Run: headless pygame with SDL's dummy video driver; simulated clock (each Clock.tick advances the game by its frame time, no real sleeping); random seed 0; keys injected as events and as key.get_pressed() state; mouse plan: one left click at the window centre at the start of phase 2, then a move to the lower-right quarter at the start of phase 3.
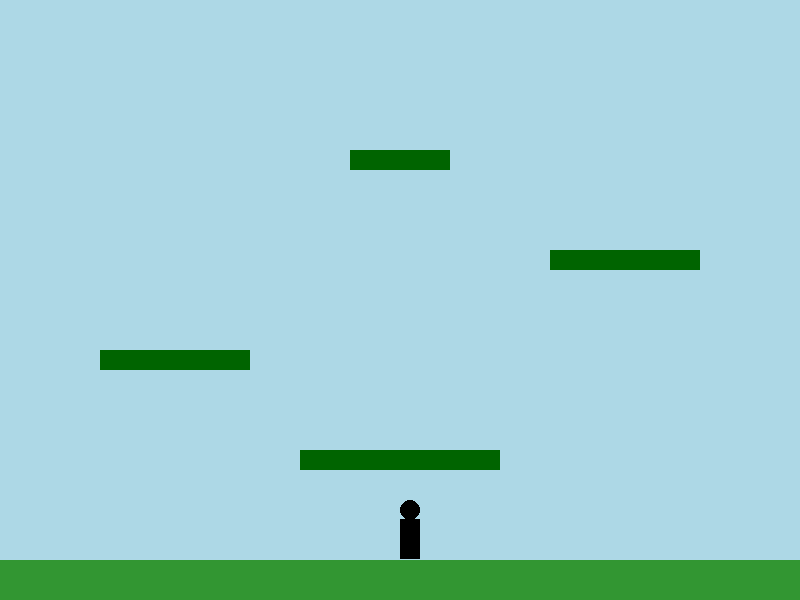
Frame 1 of 4 · flips 1–60 · no input
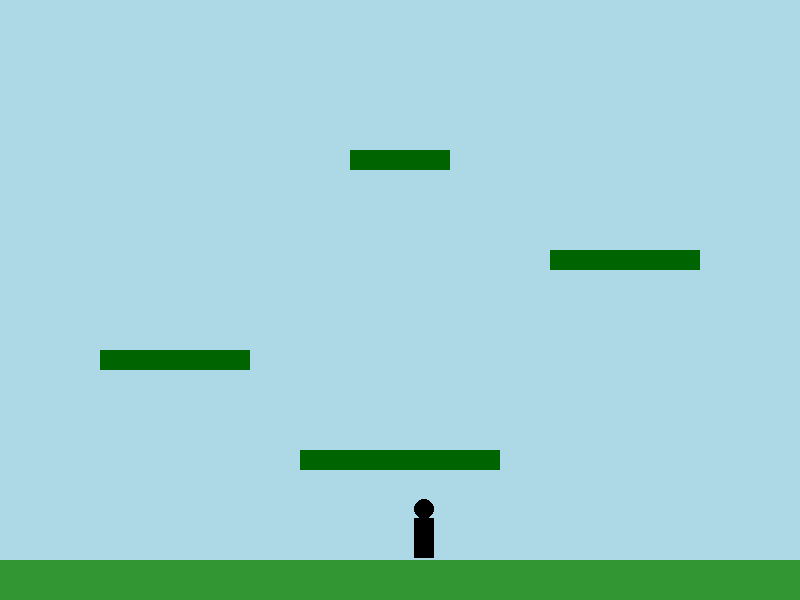
Frame 2 of 4 · flips 61–180 · clicked the window centre · tapped SPACE, RETURN · held RIGHT (→), D
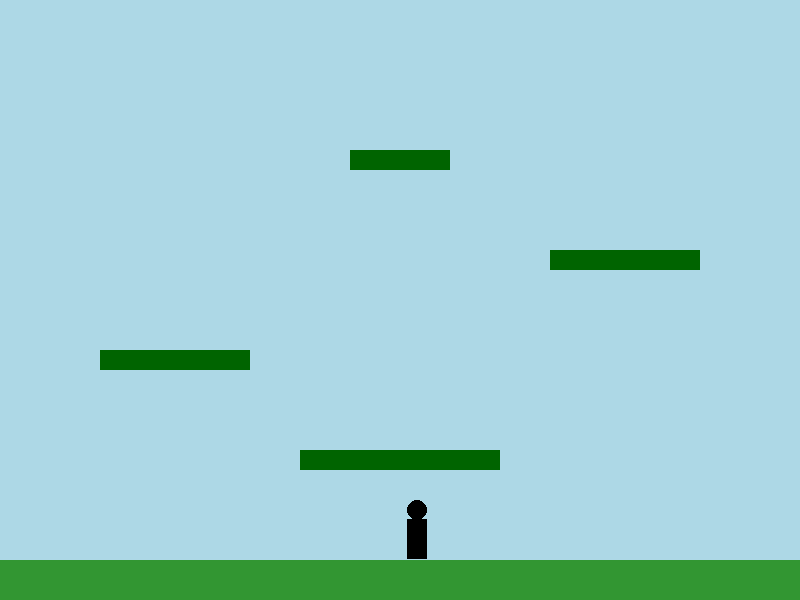
Frame 3 of 4 · flips 181–300 · moved the mouse to the lower-right quarter · held DOWN (↓), S
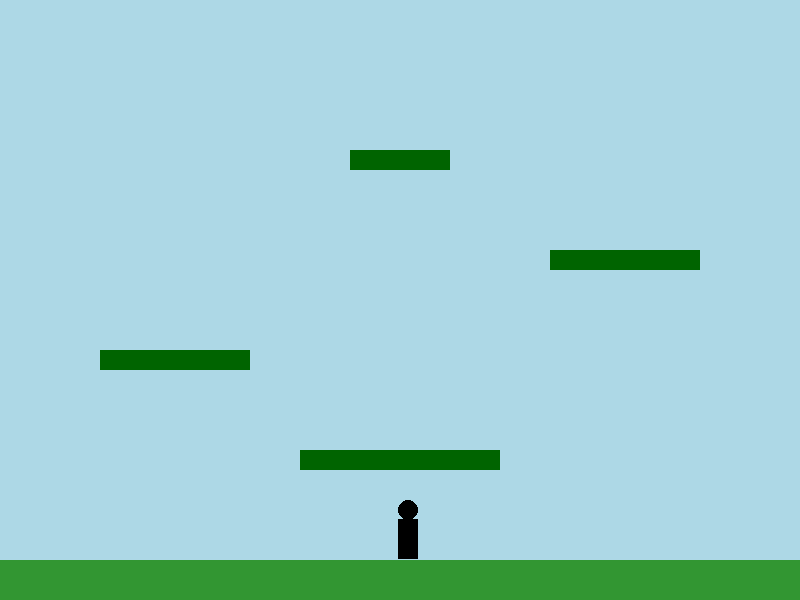
Frame 4 of 4 · flips 301–420 · held LEFT (←), A, UP (↑), W

The pygame program that drew these frames:

import pygame
import math

# Inicializar Pygame
pygame.init()

# Dimensiones de la pantalla
SCREEN_WIDTH = 800
SCREEN_HEIGHT = 600
SCREEN_TITLE = "Stickman Rope Adventure"
screen = pygame.display.set_mode((SCREEN_WIDTH, SCREEN_HEIGHT))
pygame.display.set_caption(SCREEN_TITLE)

# Colores
WHITE = (255, 255, 255)
BLACK = (0, 0, 0)
LIGHT_BLUE = (173, 216, 230)

# Control de FPS
clock = pygame.time.Clock()
FPS = 60

# Clase del Jugador (Stickman)
class Player(pygame.sprite.Sprite):
    def __init__(self, x, y):
        super().__init__()
        self.color = BLACK
        # Dibujo simple del stickman: un rectángulo para el cuerpo y un círculo para la cabeza
        # Cuerpo
        self.body_width = 20
        self.body_height = 40
        # Cabeza
        self.head_radius = 10

        # Crear una superficie para el stickman
        # La altura total es la cabeza + cuerpo + un pequeño espacio si es necesario
        self.image = pygame.Surface([self.body_width, self.body_height + self.head_radius * 2], pygame.SRCALPHA)
        # No rellenar con color aquí, lo haremos al dibujar las partes

        self.rect = self.image.get_rect()
        self.rect.x = x
        self.rect.y = y

        # Dibujar las partes del stickman en su superficie `self.image`
        # Cabeza (círculo) - se dibuja relativa a la superficie self.image
        pygame.draw.circle(self.image, self.color, (self.body_width // 2, self.head_radius), self.head_radius)
        # Cuerpo (rectángulo) - se dibuja debajo de la cabeza
        pygame.draw.rect(self.image, self.color, (0, self.head_radius * 2 -1 , self.body_width, self.body_height)) # -1 para solapar un poco

        self.change_x = 0
        self.change_y = 0
        self.is_jumping = False
        self.gravity = 0.8
        self.jump_strength = -15

        # Atributos de la cuerda
        self.is_rope_swinging = False
        self.rope_anchor_pos = None
        self.rope_length = 0
        self.rope_max_length = 300  # Longitud máxima de la cuerda
        self.rope_color = (50, 50, 50) # Gris oscuro para la cuerda

        # Variables para la física del péndulo (simplificado)
        self.angle = 0
        self.angular_velocity = 0
        self.angular_acceleration = 0

        # Para un dibujo más detallado del stickman (opcional por ahora)
        # self.limbs = []

    def draw(self, surface):
        surface.blit(self.image, self.rect)
        # Dibujar la cuerda si está activa
        if self.is_rope_swinging and self.rope_anchor_pos:
            # Punto de origen de la cuerda en el jugador (ej. centro superior del cuerpo)
            player_rope_attach_x = self.rect.centerx
            player_rope_attach_y = self.rect.top + self.head_radius
            pygame.draw.line(surface, self.rope_color, self.rope_anchor_pos, (player_rope_attach_x, player_rope_attach_y), 2)

    def update(self):
        if self.is_rope_swinging and self.rope_anchor_pos:
            # Lógica de balanceo (Péndulo)
            # Vector del ancla al jugador
            dx = self.rect.centerx - self.rope_anchor_pos[0]
            dy = self.rect.centery - self.rope_anchor_pos[1] # Usar centery para el cálculo físico

            current_distance_to_anchor = math.sqrt(dx**2 + dy**2)

            # Ángulo actual del jugador con respecto al ancla (vertical hacia abajo es 0)
            self.angle = math.atan2(dx, dy) # atan2(x,y) para ángulo correcto con vertical

            # Aceleración angular (simplificación de g * sin(theta) / L)
            # Usamos una constante para la "fuerza" del swing
            self.angular_acceleration = -0.01 * math.sin(self.angle) # Ajustar este valor para la "fuerza"

            self.angular_velocity += self.angular_acceleration
            self.angular_velocity *= 0.99 # Amortiguación angular (damping)

            # Convertir velocidad angular a velocidad lineal
            self.change_x = self.angular_velocity * self.rope_length * math.cos(self.angle)
            self.change_y = -self.angular_velocity * self.rope_length * math.sin(self.angle) # Negativo por la dirección del ángulo

            # Aplicar movimiento
            self.rect.x += self.change_x
            self.rect.y += self.change_y

            # Corregir la distancia para mantener la longitud de la cuerda
            # Después de mover, si la distancia no es la correcta, ajustarla.
            final_dx = self.rect.centerx - self.rope_anchor_pos[0]
            final_dy = self.rect.centery - self.rope_anchor_pos[1]
            final_dist = math.sqrt(final_dx**2 + final_dy**2)

            if final_dist > 0: # Evitar división por cero
                correction_factor = self.rope_length / final_dist
                self.rect.centerx = self.rope_anchor_pos[0] + final_dx * correction_factor
                self.rect.centery = self.rope_anchor_pos[1] + final_dy * correction_factor

        else: # Movimiento normal (no balanceándose)
            original_change_x = self.change_x # Guardar por si se necesita para el input

            # Aplicar gravedad si no está en el suelo o si recién soltó la cuerda y va hacia arriba
            # La condición de suelo se manejará con colisiones de plataforma
            if self.is_jumping or self.change_y < 0 or not self.on_ground(platform_sprites):
                 self.change_y += self.gravity

            # Mover horizontalmente
            self.rect.x += self.change_x
            # Comprobar colisiones horizontales
            hit_list_x = pygame.sprite.spritecollide(self, platform_sprites, False)
            for platform_hit in hit_list_x:
                if self.change_x > 0: # Moviéndose a la derecha
                    self.rect.right = platform_hit.rect.left
                elif self.change_x < 0: # Moviéndose a la izquierda
                    self.rect.left = platform_hit.rect.right
                # Detener movimiento horizontal si hay colisión
                if self.is_rope_swinging:
                    self.angular_velocity *= -0.7 # Rebote si se está balanceando
                    # No necesariamente queremos detener change_x aquí si el rebote de angular_velocity ya lo maneja
                else:
                    self.change_x = 0 # Detener movimiento horizontal normal si no se balancea


            # Mover verticalmente
            self.rect.y += self.change_y
            # Comprobar colisiones verticales
            hit_list_y = pygame.sprite.spritecollide(self, platform_sprites, False)
            self.is_jumping = True # Asumir que está saltando/cayendo hasta que se demuestre lo contrario
            for platform_hit in hit_list_y:
                if self.change_y > 0: # Moviéndose hacia abajo (aterrizando)
                    self.rect.bottom = platform_hit.rect.top
                    self.change_y = 0
                    self.is_jumping = False # Aterrizó
                elif self.change_y < 0: # Moviéndose hacia arriba (golpeando cabeza)
                    self.rect.top = platform_hit.rect.bottom
                    self.change_y = 0
                # Si está balanceándose y golpea una plataforma verticalmente, podría necesitar lógica adicional
                # por ahora, simplemente detiene el movimiento vertical.
                if self.is_rope_swinging :
                    # Si golpea desde abajo mientras se balancea, podría necesitar soltar la cuerda o ajustar la física.
                    # Por ahora, simplemente detenemos la velocidad vertical del balanceo.
                    # Esto es una simplificación.
                    pass # La corrección de longitud de cuerda ya maneja parte de esto.
                         # La velocidad angular se verá afectada naturalmente.

            # Si después de todas las colisiones verticales sigue "saltando" y no hay suelo debajo,
            # asegurarse de que is_jumping siga True.
            # La comprobación de on_ground al principio de la sección de gravedad lo maneja.


        # Mantener al jugador dentro de la pantalla (horizontalmente)
        # Las colisiones con plataformas deben manejar esto dentro del nivel,
        # pero los bordes de la pantalla son el límite final.
        if self.rect.left < 0:
            self.rect.left = 0
            if self.is_rope_swinging: self.angular_velocity *= -0.7
            # change_x ya debería ser 0 por colisión con plataforma si la hubiera, o por la propia pared
        if self.rect.right > SCREEN_WIDTH:
            self.rect.right = SCREEN_WIDTH
            if self.is_rope_swinging: self.angular_velocity *= -0.7

    def on_ground(self, platforms):
        # Comprobar si el jugador está parado sobre una plataforma
        # Mover temporalmente al jugador hacia abajo 1 pixel para la comprobación
        self.rect.y += 1
        hit_list = pygame.sprite.spritecollide(self, platforms, False)
        self.rect.y -= 1 # Devolver al jugador a su posición original
        return len(hit_list) > 0

    def go_left(self):
        if not self.is_rope_swinging:
            self.change_x = -5

    def go_right(self):
        if not self.is_rope_swinging:
            self.change_x = 5

    def stop_x(self):
        # Solo detener el movimiento inducido por el jugador, no el del balanceo
        if not self.is_rope_swinging:
            # Si el jugador está presionando una tecla de movimiento, change_x será seteado de nuevo.
            # Esto es para detener el deslizamiento si no hay input.
            # Necesitamos una forma de saber si el jugador está activamente presionando una tecla.
            # Por ahora, simplemente lo ponemos a 0 si no se está balanceando.
            # Esto se maneja mejor en el bucle de eventos.
            pass # El control de stop se maneja mejor en el bucle de eventos KEYDOWN/KEYUP


    def jump(self):
        # Solo puede saltar si está en el "suelo" (detectado por colisión) y no se está balanceando
        if self.on_ground(platform_sprites) and not self.is_rope_swinging:
            self.is_jumping = True
            self.change_y = self.jump_strength

    def attach_rope(self, pos):
        if not self.is_rope_swinging: # Solo anclar si no está ya anclado
            self.is_rope_swinging = True
            self.rope_anchor_pos = pos

            player_attach_point_x = self.rect.centerx
            player_attach_point_y = self.rect.centery

            dx = player_attach_point_x - self.rope_anchor_pos[0]
            dy = player_attach_point_y - self.rope_anchor_pos[1]
            current_distance = math.sqrt(dx**2 + dy**2)

            self.rope_length = min(current_distance, self.rope_max_length)
            if self.rope_length < 20: # Longitud mínima de la cuerda
                self.rope_length = 20

            # Inicializar ángulo y velocidad angular para el nuevo balanceo
            self.angle = math.atan2(dx, dy)
            # Heredar parte de la velocidad actual como velocidad tangencial inicial
            # Proyectar la velocidad actual sobre la dirección tangencial a la cuerda
            current_velocity_magnitude = math.sqrt(self.change_x**2 + self.change_y**2)
            if current_velocity_magnitude > 0:
                 # Vector normal a la cuerda (dirección tangencial)
                tangent_dx = -dy
                tangent_dy = dx
                # Normalizar vector tangencial
                tangent_norm = math.sqrt(tangent_dx**2 + tangent_dy**2)
                if tangent_norm > 0:
                    tangent_dx /= tangent_norm
                    tangent_dy /= tangent_norm
                    # Proyección de la velocidad actual sobre la tangente
                    tangential_speed = self.change_x * tangent_dx + self.change_y * tangent_dy
                    self.angular_velocity = tangential_speed / self.rope_length
                else:
                    self.angular_velocity = 0
            else:
                 self.angular_velocity = 0

            self.angular_acceleration = 0
            self.is_jumping = False # No se puede estar saltando y balanceando al mismo tiempo
            # Detener movimiento horizontal inducido por teclas
            self.change_x = 0


    def detach_rope(self):
        if self.is_rope_swinging:
            self.is_rope_swinging = False
            self.rope_anchor_pos = None
            # La velocidad lineal (change_x, change_y) ya debería estar actualizada por el último frame del swing
            # así que el jugador será "lanzado" con esa velocidad.
            # Considerar si está en el aire para la gravedad
            if not self.on_ground(platform_sprites): # Usar on_ground para consistencia
                self.is_jumping = True # Para que la gravedad actúe correctamente después de soltar

# Clase para las Plataformas
class Platform(pygame.sprite.Sprite):
    def __init__(self, x, y, width, height, color=BLACK):
        super().__init__()
        self.image = pygame.Surface([width, height])
        self.image.fill(color)
        self.rect = self.image.get_rect()
        self.rect.x = x
        self.rect.y = y

# Crear instancia del jugador
player = Player(SCREEN_WIDTH // 2, SCREEN_HEIGHT - 60) # Ajustar Y si es necesario con plataformas

# Grupos de Sprites
all_sprites = pygame.sprite.Group()
platform_sprites = pygame.sprite.Group()

all_sprites.add(player)

# Crear algunas plataformas de ejemplo
platforms_data = [
    (0, SCREEN_HEIGHT - 40, SCREEN_WIDTH, 40, (50,150,50)), # Suelo principal
    (SCREEN_WIDTH // 2 - 100, SCREEN_HEIGHT - 150, 200, 20, (0,100,0)),
    (100, SCREEN_HEIGHT - 250, 150, 20, (0,100,0)),
    (SCREEN_WIDTH - 250, SCREEN_HEIGHT - 350, 150, 20, (0,100,0)),
    (SCREEN_WIDTH // 2 - 50, SCREEN_HEIGHT - 450, 100, 20, (0,100,0)) # Plataforma alta
]

for p_data in platforms_data:
    platform = Platform(*p_data)
    all_sprites.add(platform)
    platform_sprites.add(platform)


# Bucle principal del juego
running = True
while running:
    # Manejo de eventos
    for event in pygame.event.get():
        if event.type == pygame.QUIT:
            running = False

        # Eventos de Teclado
        if event.type == pygame.KEYDOWN:
            if event.key == pygame.K_LEFT:
                player.go_left()
            elif event.key == pygame.K_RIGHT:
                player.go_right()
            elif event.key == pygame.K_SPACE or event.key == pygame.K_UP:
                player.jump()

        if event.type == pygame.KEYUP:
            # Detener movimiento si se suelta la tecla y no se está presionando la opuesta
            if event.key == pygame.K_LEFT and player.change_x < 0:
                keys = pygame.key.get_pressed()
                if not keys[pygame.K_RIGHT]: # Solo detener si la otra no está presionada
                    player.change_x = 0 # Usar change_x directamente aquí para detener
            elif event.key == pygame.K_RIGHT and player.change_x > 0:
                keys = pygame.key.get_pressed()
                if not keys[pygame.K_LEFT]:
                     player.change_x = 0

        # Eventos de Ratón para la cuerda
        if event.type == pygame.MOUSEBUTTONDOWN:
            if event.button == 1: # Botón izquierdo del ratón
                if player.is_rope_swinging:
                    player.detach_rope()
                else:
                    player.attach_rope(event.pos) # event.pos es la posición del clic

    # Lógica de actualización del juego
    # Actualizar estado de las teclas para movimiento continuo si no se está balanceando
    if not player.is_rope_swinging:
        keys = pygame.key.get_pressed()
        # Mantenemos el change_x actual a menos que una tecla lo cambie
        # Esto permite que el jugador se deslice si no hay fricción o si se detiene explícitamente
        # Para un control más directo, reseteamos change_x y luego lo seteamos si hay input
        player.change_x = 0 # Comentar esto para tener deslizamiento
        if keys[pygame.K_LEFT]:
            player.go_left() # Llama al método que setea change_x
        if keys[pygame.K_RIGHT]:
            player.go_right() # Llama al método que setea change_x


    all_sprites.update() # Actualiza al jugador y cualquier otra cosa en all_sprites

    # Renderizado
    screen.fill(LIGHT_BLUE)  # Color de fondo
    all_sprites.draw(screen) # Dibuja todos los sprites (jugador y plataformas)

    # Actualizar la pantalla
    pygame.display.flip()

    # Controlar FPS
    clock.tick(FPS)

# Salir de Pygame
pygame.quit()
